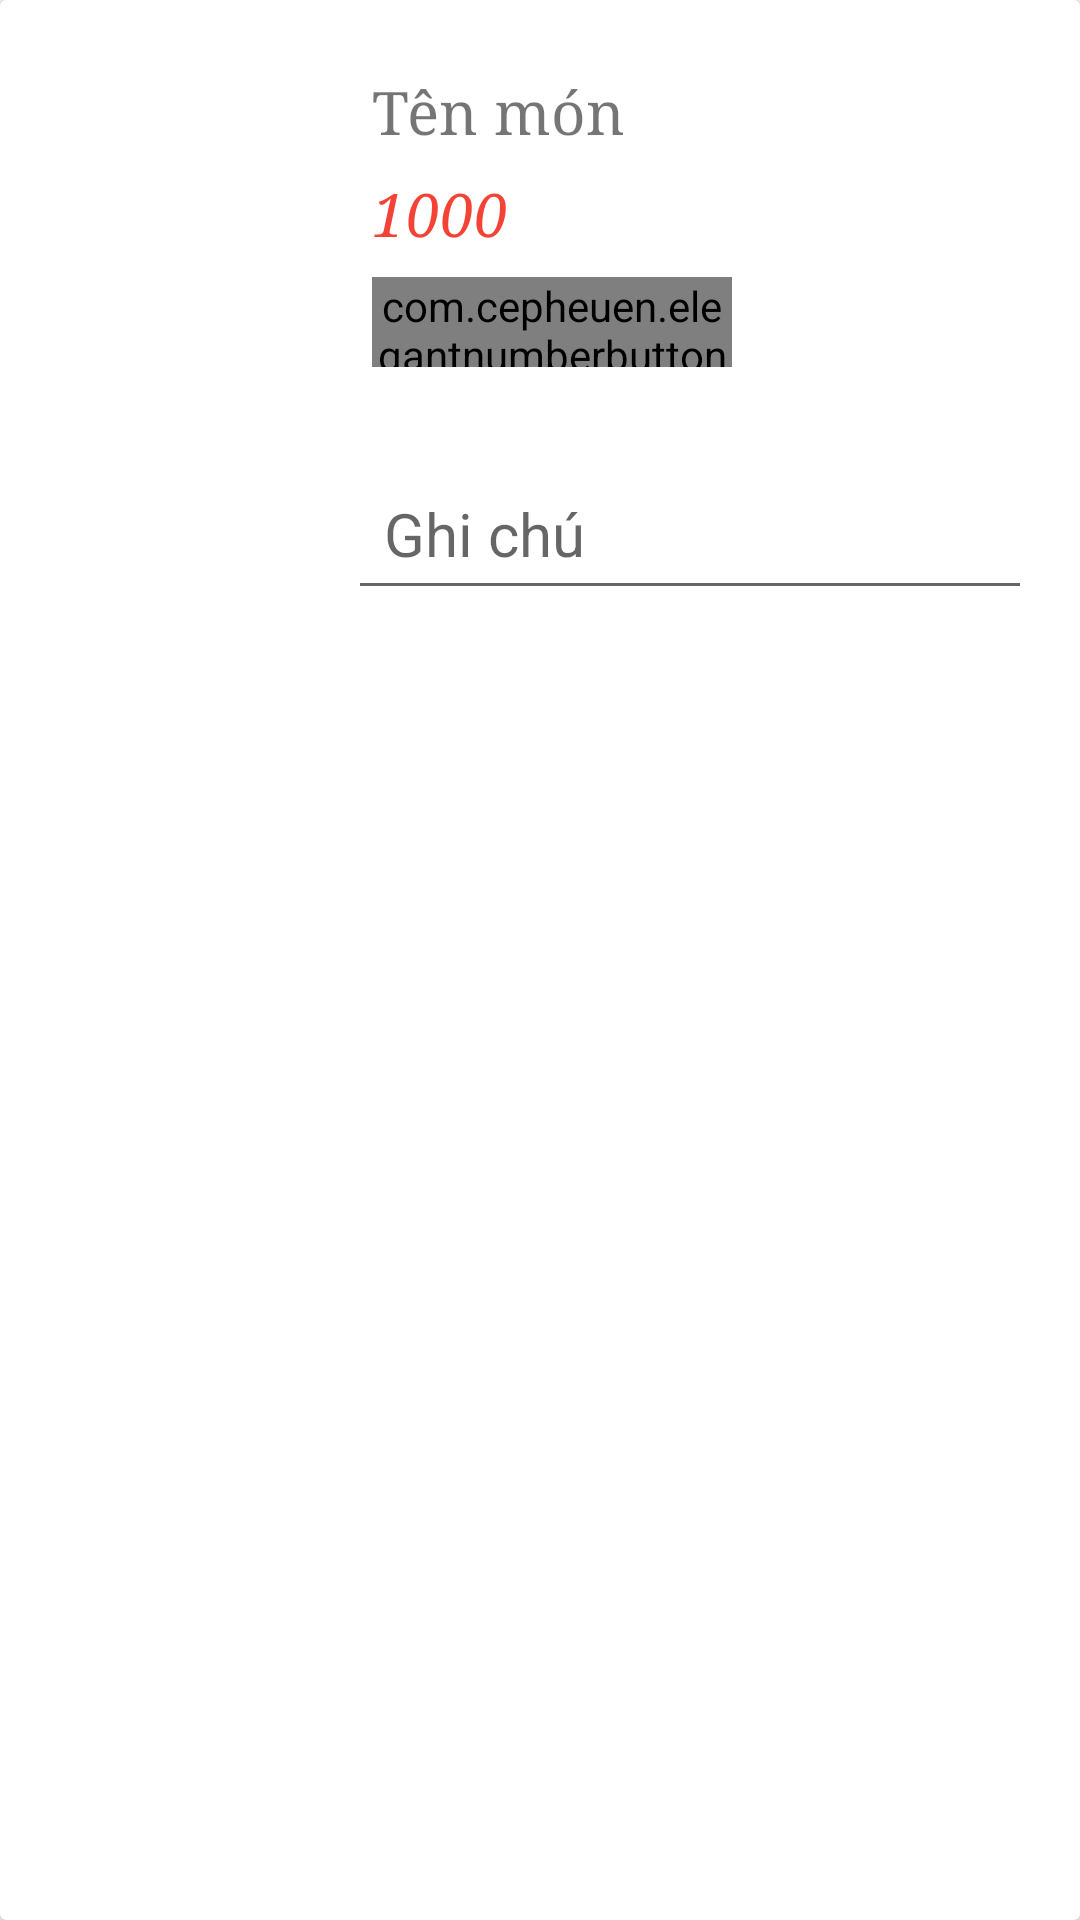

Reconstruct the res/layout file that produces this screen, plus the resources it refers to.
<!-- AndroidManifest.xml: application theme AppTheme -->
<!-- res/layout/element_gio_hang.xml -->
<?xml version="1.0" encoding="utf-8"?>
<androidx.cardview.widget.CardView
    xmlns:android="http://schemas.android.com/apk/res/android"
    xmlns:app="http://schemas.android.com/apk/res-auto"
    xmlns:tools="http://schemas.android.com/tools"
    android:layout_width="match_parent"
    android:layout_height="match_parent"
    android:orientation="vertical">

    <LinearLayout
        android:layout_width="match_parent"
        android:layout_height="wrap_content"
        android:padding="16dp"
        android:orientation="horizontal">

        <ImageView
            android:id="@+id/element_gio_hang_hinh_mon"
            android:scaleType="fitXY"
            android:layout_width="100dp"
            android:layout_height="100dp"
            app:srcCompat="@drawable/quay_hang_bbq"/>

        <LinearLayout
            android:layout_width="match_parent"
            android:layout_height="wrap_content"
            android:orientation="vertical">

            <LinearLayout
                android:layout_width="match_parent"
                android:layout_height="wrap_content"
                android:orientation="vertical">

                <TextView
                    android:id="@+id/element_gio_hang_ten_mon"
                    android:text="Tên món"
                    android:fontFamily="serif"
                    android:layout_width="match_parent"
                    android:layout_height="wrap_content"
                    android:textSize="20sp"
                    android:layout_marginStart="8dp"
                    android:layout_marginTop="8dp"
                    android:layout_marginEnd="8dp"/>

                <TextView
                    android:id="@+id/element_gio_hang_total_raise_mon"
                    android:layout_width="match_parent"
                    android:layout_height="wrap_content"
                    android:layout_marginStart="8dp"
                    android:layout_marginTop="8dp"
                    android:layout_marginEnd="8dp"
                    android:fontFamily="serif"
                    android:text="1000"
                    android:textColor="#F44336"
                    android:textSize="20sp"
                    android:textStyle="italic" />
            </LinearLayout>

            <com.cepheuen.elegantnumberbutton.view.ElegantNumberButton
                android:id="@+id/element_gio_hang_so_luong_dat"
                android:layout_width="120dp"
                android:layout_height="30dp"
                android:layout_marginLeft="8dp"
                android:layout_marginTop="8dp"
                android:layout_marginBottom="18dp"
                android:background="@color/colorPrimary"
                app:finalNumber="20"
                app:initialNumber="1"
                app:textSize="8sp"/>

            <EditText
                android:layout_width="match_parent"
                android:layout_height="wrap_content"
                android:hint="Ghi chú"
                android:id="@+id/element_gio_hang_ghi_chu"
                android:inputType="textPersonName"
                android:ems="10"
                android:textColor="@android:color/black"
                android:textSize="20sp"
                android:padding="12dp"
                android:lineSpacingMultiplier="1.5"
                android:layout_marginTop="12dp"/>
        </LinearLayout>
    </LinearLayout>
    <ImageView
        android:id="@+id/element_gio_hang_image_xoa"
        android:layout_width="30dp"
        android:layout_height="30dp"
        android:tint="@android:color/black"
        app:srcCompat="@drawable/ic_baseline_remove_shopping_cart_24"
        android:layout_gravity="right|top"/>
</androidx.cardview.widget.CardView>
<!-- resources referenced by this layout -->
<resources>
  <color name="colorPrimary">#6200EE</color>
  <style name="AppTheme" parent="Theme.AppCompat.Light.DarkActionBar">
          
          <item name="colorPrimary">@color/colorPrimary</item>
          <item name="colorPrimaryDark">@color/colorPrimaryDark</item>
          <item name="colorAccent">@color/colorAccent</item>
      </style>
  <color name="colorPrimaryDark">#3700B3</color>
  <color name="colorAccent">#03DAC5</color>
</resources>
